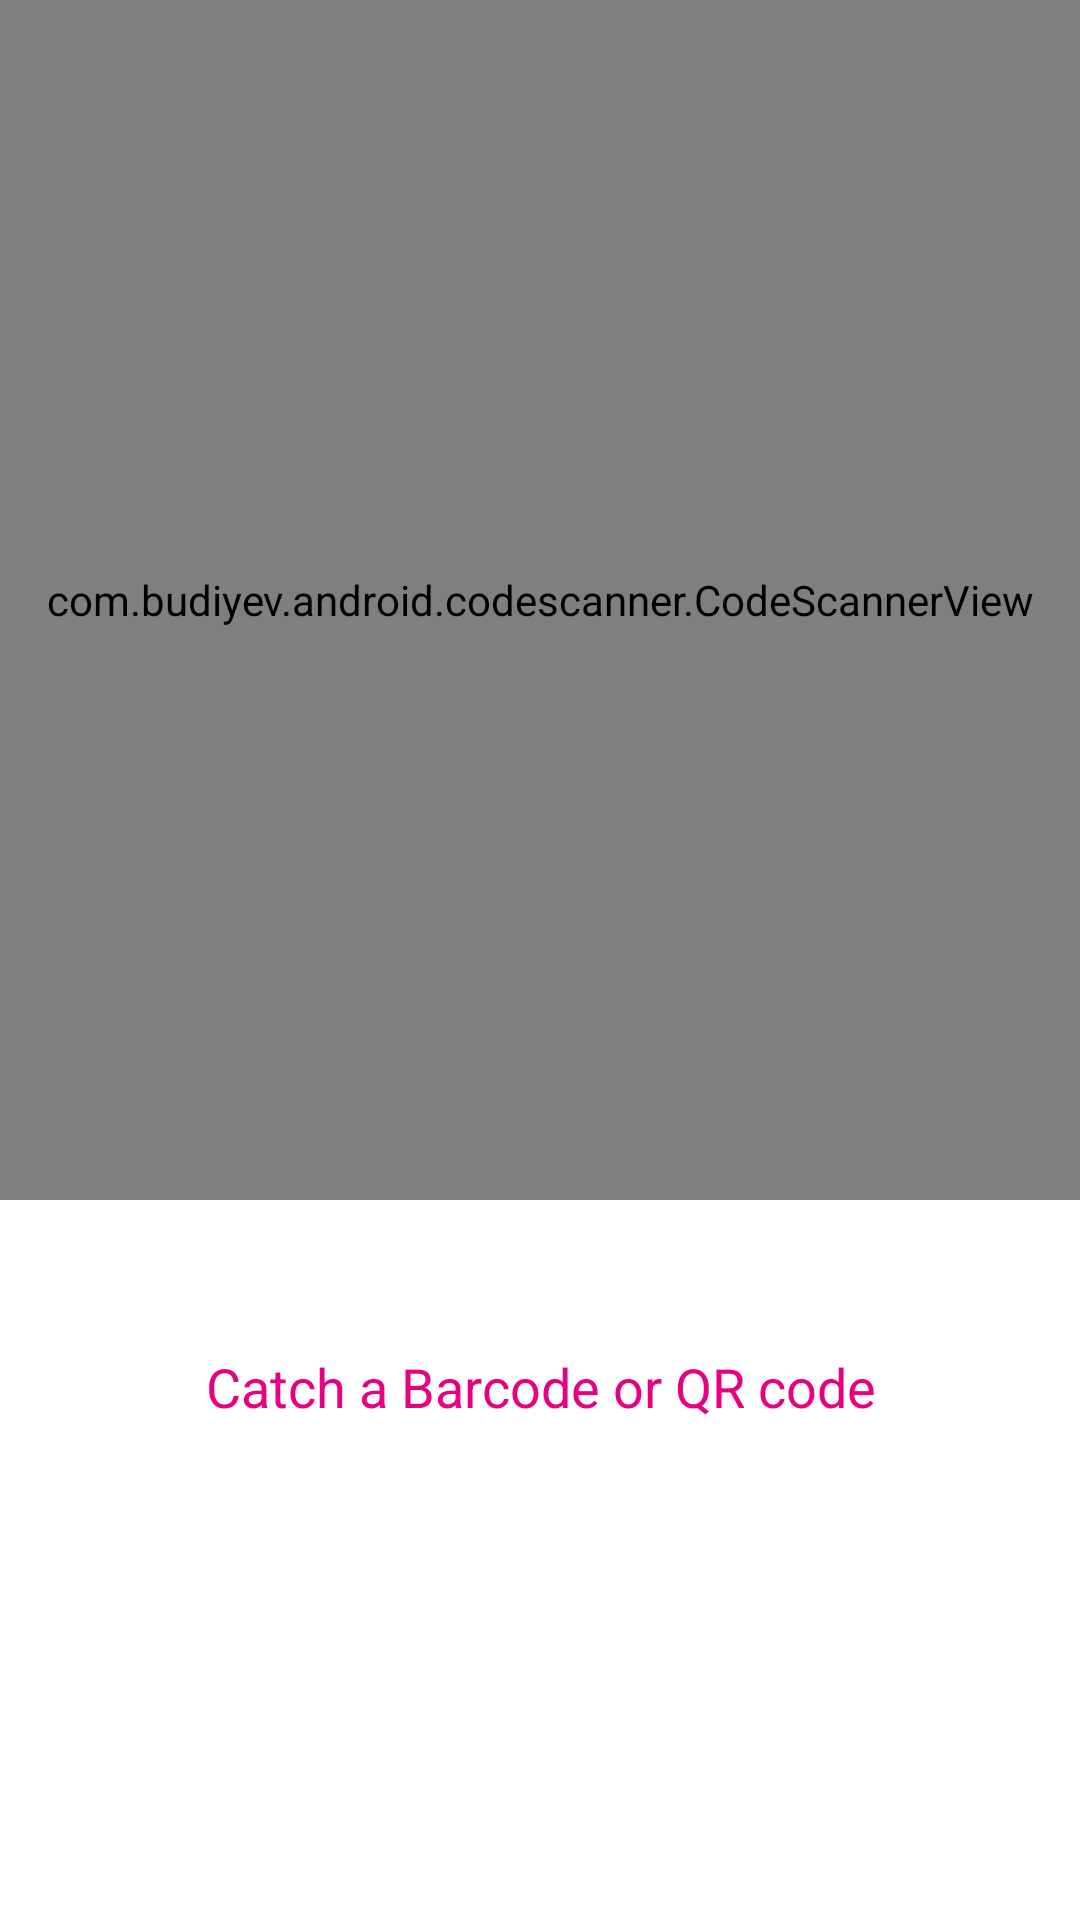

Produce the Android XML layout that renders to this screen, including the resource entries it uses.
<!-- AndroidManifest.xml: application theme Theme.MobiTechTask -->
<!-- res/layout/fragment_scan.xml -->
<?xml version="1.0" encoding="utf-8"?>
<RelativeLayout xmlns:android="http://schemas.android.com/apk/res/android"
    xmlns:app="http://schemas.android.com/apk/res-auto"
    xmlns:tools="http://schemas.android.com/tools"
    android:layout_width="match_parent"
    android:layout_height="match_parent"
    tools:context=".main.fragments.sensors.scanFragment">

    
    <com.budiyev.android.codescanner.CodeScannerView
        android:id="@+id/scanner_view"
        android:layout_width="match_parent"
        android:layout_height="400dp"
        app:autoFocusButtonColor="@color/nbety"
        app:autoFocusButtonVisible="true"
        app:flashButtonColor="@color/nbety"
        app:flashButtonVisible="true"
        app:frameAspectRatioHeight="1"
        app:frameAspectRatioWidth="1"
        app:frameColor="@color/nbety"
        app:frameCornersRadius="0dp"
        app:frameCornersSize="50dp"
        app:frameSize="0.75"
        app:frameThickness="2dp"
        app:maskColor="#77000000" />

    <TextView
        android:id="@+id/txt"
        android:layout_width="match_parent"
        android:layout_height="wrap_content"
        android:gravity="center"
        android:textSize="18sp"
        android:textColor="@color/nbety"
        android:layout_below="@id/scanner_view"
        android:layout_centerHorizontal="true"
        android:layout_marginTop="50dp"
        android:text="Catch a Barcode or QR code" />


</RelativeLayout>
<!-- resources referenced by this layout -->
<resources>
  <color name="nbety">#E70080</color>
  <style name="Theme.MobiTechTask" parent="Theme.MaterialComponents.Light.NoActionBar">
          
          <item name="colorPrimary">@color/darkblue</item>
          <item name="colorPrimaryVariant">@color/darkblue</item>
          <item name="colorOnPrimary">@color/white</item>
          
          <item name="colorSecondary">@color/teal_200</item>
          <item name="colorSecondaryVariant">@color/teal_700</item>
          <item name="colorOnSecondary">@color/black</item>
          
          <item name="android:statusBarColor" tools:targetApi="l">?attr/colorPrimaryVariant</item>
          
      </style>
  <color name="darkblue">#09547F</color>
  <color name="white">#FFFFFFFF</color>
  <color name="teal_200">#FF03DAC5</color>
  <color name="teal_700">#FF018786</color>
  <color name="black">#FF000000</color>
</resources>
